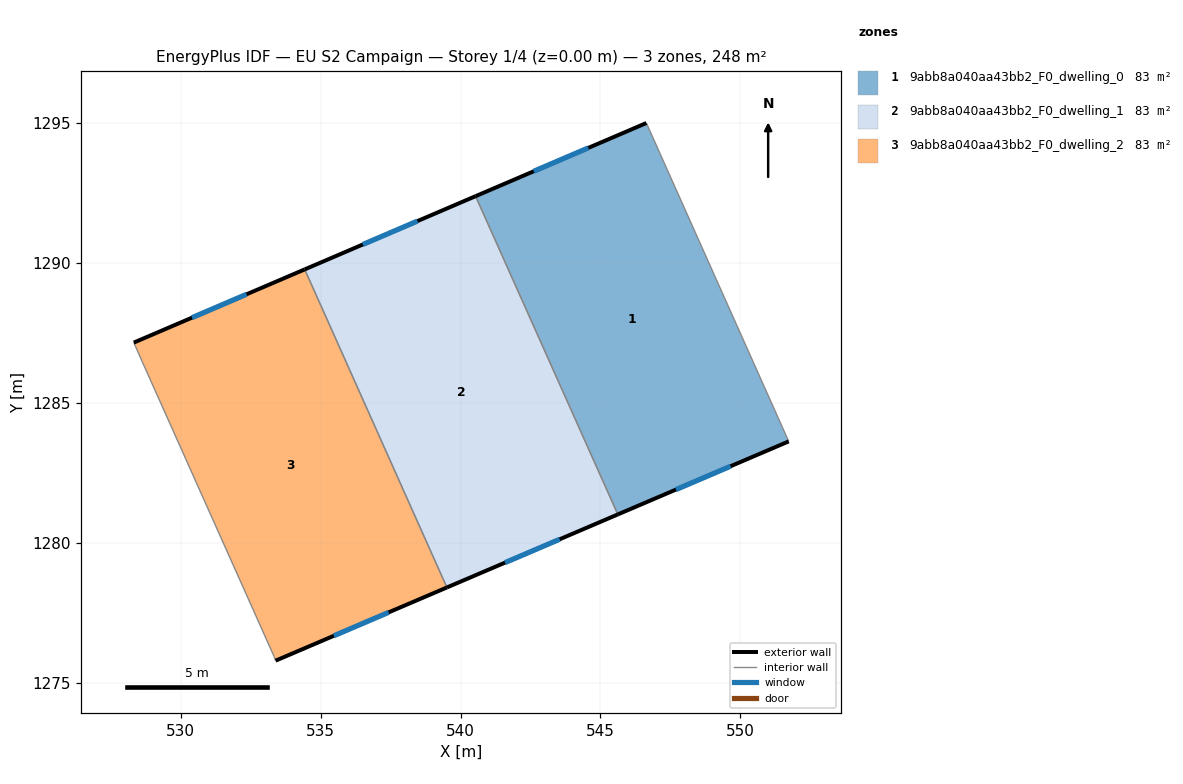
=== STOREY PLAN SPEC (per zone: floor XY polygon, exterior-wall plan segments, windows/doors) ===
zone 1: 9abb8a040aa43bb2_F0_dwelling_0  (82.8 m²)
  floor: (546.64, 1295.00) (551.73, 1283.62) (545.62, 1281.01) (540.54, 1292.39)
  exterior wall: (546.64, 1295.00) – (540.54, 1292.39)  [6.6 m]
    window: (544.56, 1294.11) – (542.61, 1293.28)  [2.0 m²]
  exterior wall: (545.62, 1281.01) – (551.73, 1283.62)  [6.6 m]
    window: (547.70, 1281.90) – (549.65, 1282.73)  [2.0 m²]
  interior walls: 2
zone 2: 9abb8a040aa43bb2_F0_dwelling_1  (82.8 m²)
  floor: (540.54, 1292.39) (545.62, 1281.01) (539.51, 1278.40) (534.43, 1289.77)
  exterior wall: (540.54, 1292.39) – (534.43, 1289.77)  [6.6 m]
    window: (538.46, 1291.50) – (536.51, 1290.66)  [2.0 m²]
  exterior wall: (539.51, 1278.40) – (545.62, 1281.01)  [6.6 m]
    window: (541.59, 1279.29) – (543.54, 1280.12)  [2.0 m²]
  interior walls: 2
zone 3: 9abb8a040aa43bb2_F0_dwelling_2  (82.8 m²)
  floor: (534.43, 1289.77) (539.51, 1278.40) (533.39, 1275.78) (533.33, 1275.93) (528.62, 1286.47) (528.32, 1287.15)
  exterior wall: (534.43, 1289.77) – (528.32, 1287.15)  [6.6 m]
    window: (532.35, 1288.88) – (530.40, 1288.04)  [2.0 m²]
  exterior wall: (533.39, 1275.78) – (539.51, 1278.40)  [6.7 m]
    window: (535.47, 1276.67) – (537.43, 1277.51)  [2.0 m²]
  interior walls: 4

=== DERIVED (storey summary) ===
Building: EU S2 Campaign
Storey: 1 of 4  (floor level z = 0.00 m)
Storey gross floor area: 248.3 m²
Zones on this storey: 3
  - 9abb8a040aa43bb2_F0_dwelling_0: floor 82.8 m²; exterior wall 13.3 m (39.8 m²); 2 window(s) 4.1 m²; WWR 10.2%
  - 9abb8a040aa43bb2_F0_dwelling_1: floor 82.8 m²; exterior wall 13.3 m (39.9 m²); 2 window(s) 4.1 m²; WWR 10.2%
  - 9abb8a040aa43bb2_F0_dwelling_2: floor 82.8 m²; exterior wall 13.3 m (39.9 m²); 2 window(s) 4.1 m²; WWR 10.2%
Zone adjacency (shared interzone walls):
  - 9abb8a040aa43bb2_F0_dwelling_0 ↔ 9abb8a040aa43bb2_F0_dwelling_1
  - 9abb8a040aa43bb2_F0_dwelling_1 ↔ 9abb8a040aa43bb2_F0_dwelling_2